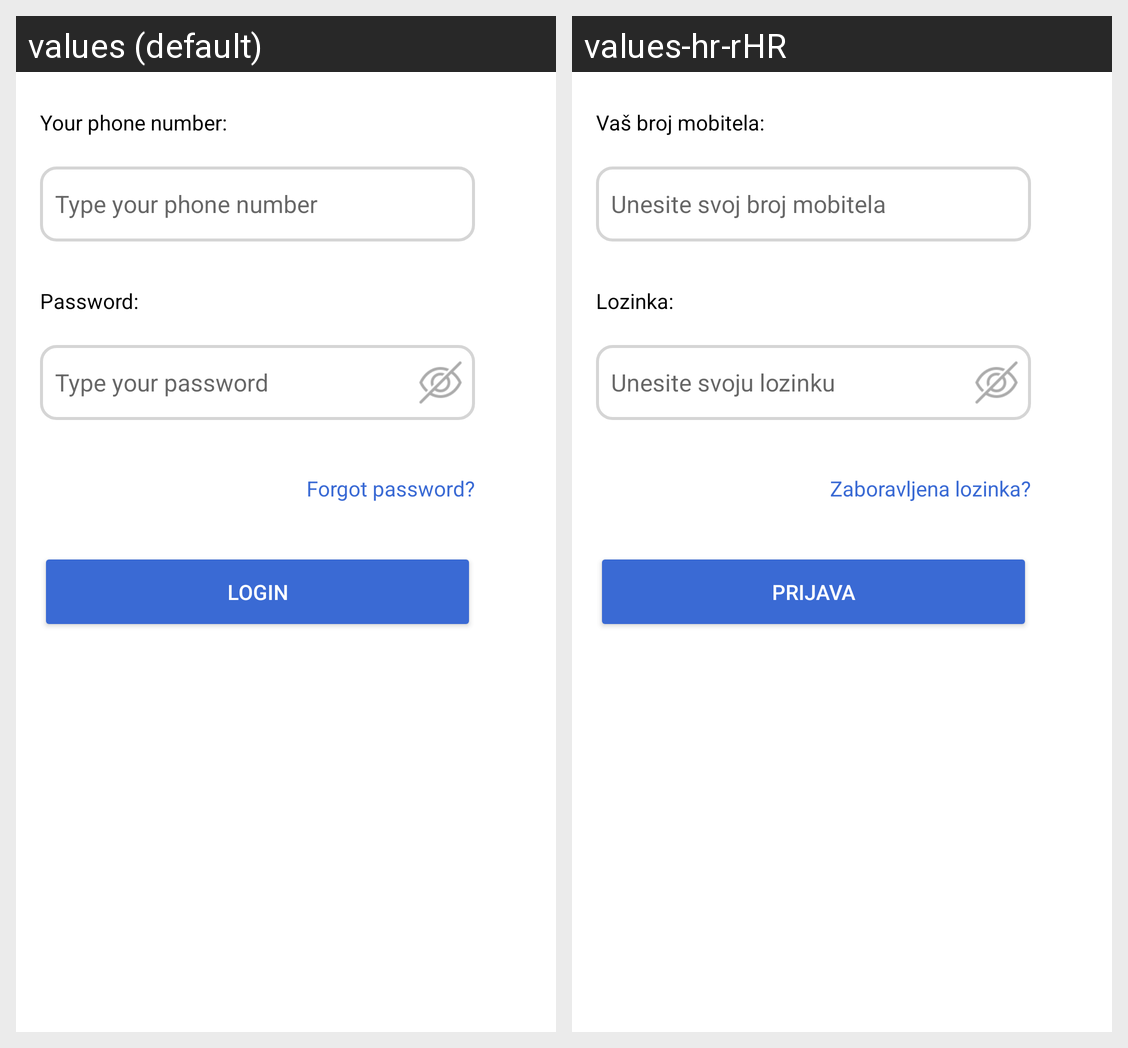

Strings drawn on this Android screen and how each of the app's shown locales translates them:
Android screen res/layout/fragment_phone_num.xml rendered under 2 locales, left to right: values (default), values-hr-rHR. Device: Nexus 5 (rendered at 1080×1920; each locale shown at half size, 540×960, under a caption strip naming it); theme Theme.Ilife_app_design.
Strings drawn on this screen, with the default value and each locale's value (text and hints the layout hard-codes, and strings that could not be matched under every locale, appear in the picture but are not listed):

key_login
  values: Login
  values-hr-rHR: Prijava

key_forgot_password
  values: Forgot password?
  values-hr-rHR: Zaboravljena lozinka?

key_your_phone_number_R
  values: Your phone number:
  values-hr-rHR: Vaš broj mobitela:

key_type_your_phone_number_R
  values: Type your phone number
  values-hr-rHR: Unesite svoj broj mobitela

key_password_log
  values: Password:
  values-hr-rHR: Lozinka:

key_type_your_password_log
  values: Type your password
  values-hr-rHR: Unesite svoju lozinku
